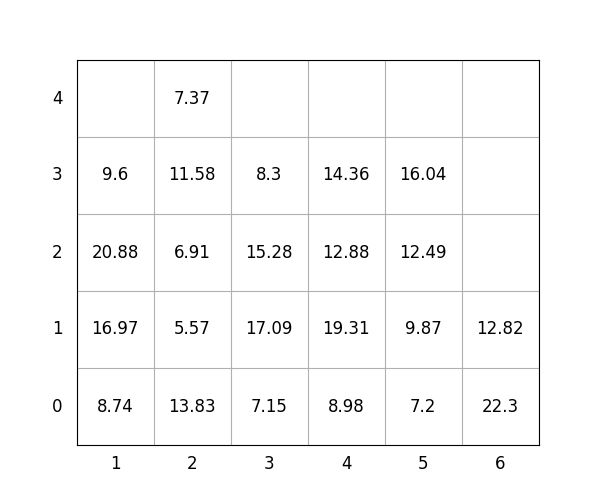

Source data for this figure (header and first rows):
idx, loc_x, loc_y, loc_z, weight, group, score, seq, reloc, size(ft)
1, 2, 0, 0, 13.83, 0, 13.83, 1, 0, 20
2, 6, 0, 0, 22.3, 2, 222.3, 2, 1.0, 20
3, 6, 0, 1, 12.82, 2, 212.8, 3, 1.0, 20
4, 4, 0, 0, 8.98, 1, 109, 4, 0, 20
5, 5, 0, 0, 7.2, 1, 107.2, 5, 0, 20
6, 5, 0, 1, 9.87, 3, 309.9, 6, 0, 20
7, 4, 0, 1, 19.31, 1, 119.3, 7, 0, 20
8, 5, 0, 2, 12.49, 3, 312.5, 8, 0, 20
9, 3, 0, 0, 7.15, 1, 107.2, 9, 0, 20
10, 2, 0, 1, 5.57, 1, 105.6, 10, 0, 20
11, 1, 0, 0, 8.74, 0, 8.74, 11, 0, 20
12, 1, 0, 1, 16.97, 0, 16.97, 12, 0, 20
13, 2, 0, 2, 6.91, 1, 106.9, 13, 0, 20
14, 4, 0, 2, 12.88, 2, 212.9, 14, 0, 20
15, 3, 0, 1, 17.09, 1, 117.1, 15, 0, 20
16, 1, 0, 2, 20.88, 0, 20.88, 16, 0, 20
17, 5, 0, 3, 16.04, 3, 316, 17, 0, 20
18, 4, 0, 3, 14.36, 3, 314.4, 18, 0, 20
19, 3, 0, 2, 15.28, 2, 215.3, 19, 0, 20
20, 3, 0, 3, 8.3, 3, 308.3, 20, 0, 20
21, 2, 0, 3, 11.58, 1, 111.6, 21, 0, 20
22, 1, 0, 3, 9.6, 1, 109.6, 22, 0, 20
23, 2, 0, 4, 7.37, 3, 307.4, 23, 0, 20
